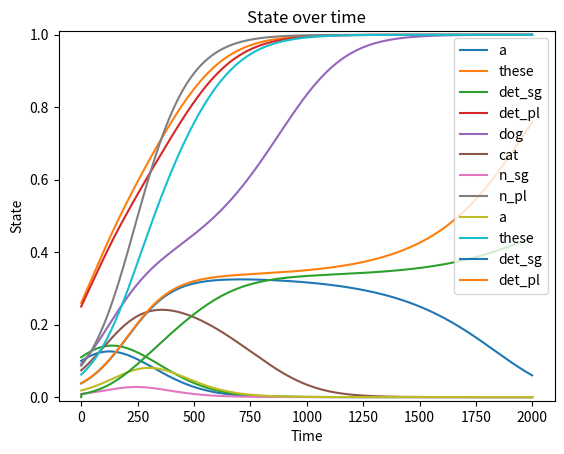

Write the Python code that produced this figure.
# -*- coding: utf-8 -*-
"""
Created on Tue Mar 14 15:37:15 2017

@author: garrettsmith

Yet to implement:
    1. Feature passing: dependent representation in a treelet should influence
        the number feature in the same treelet's head bank & vice versa
        (incorp. into W_rec).
    2. Figure out how to handle input from other treelets. Simply adding it in
        as another term won't cut it if we want the activations bounded in
        [0, 1].
"""

import numpy as np
import matplotlib.pyplot as plt

class Treelet(object):
    def __init__(self, nlex, nheadmorph, ndependents, ndepmorph, dim_names):
        self.nlex = nlex
        self.ndependents = ndependents# + ndepmorph
        self.nheadmorph = nheadmorph
        self.ndepmorph = ndepmorph
        self.nfeatures = nlex + nheadmorph + ndependents + ndepmorph
        self.idx = np.arange(self.nfeatures, dtype = 'int')
        self.idx_lex = self.idx[0:self.nlex]
        self.idx_headmorph = self.idx[self.nlex:self.nlex + self.nheadmorph]
        self.idx_dependent = self.idx[self.nlex + self.nheadmorph:self.nlex 
                                      + self.nheadmorph + self.ndependents]
        self.idx_depmorph = np.arange(-2, 0)
        self.idx_head = np.append(self.idx_lex, self.idx_headmorph)
        self.idx_wholedep = np.append(self.idx_dependent, self.idx_depmorph)
        self.state_hist = None
        self.dim_names = dim_names
        self.W_rec = np.zeros((self.nfeatures, self.nfeatures))
    
    def set_recurrent_weights(self):
        """Set recurrent weights with inhibitory connections within banks of
        units. Does not yet set weights between feature banks!"""
        W = np.zeros(self.W_rec.shape)
        W[np.ix_(self.idx_lex, self.idx_lex)] = 2 * np.ones((self.nlex, self.nlex))
        W[np.ix_(self.idx_headmorph, self.idx_headmorph)] = 2 * np.ones((self.nheadmorph, self.nheadmorph))
        if self.ndependents is not 0:
            W[np.ix_(self.idx_dependent, self.idx_dependent)] = 2 * np.ones((self.ndependents, self.ndependents))
            W[np.ix_(self.idx_depmorph, self.idx_depmorph)] = 2 * np.ones((self.ndepmorph, self.ndepmorph))
        np.fill_diagonal(W, 1)
        self.W_rec = W
        
    def random_initial_state(self, noise_mag):
        noisy_init = np.random.uniform(0, noise_mag, self.nfeatures)
        self.set_initial_state(noisy_init)
        
    def set_initial_state(self, vec):
        assert len(vec) == self.nfeatures, 'Wrong length initial state'
        assert self.state_hist is not None, 'state_hist not initialized'
        self.state_hist[0,] = vec
    
    def print_state(self, t = -1):
        for n in range(len(self.dim_names)):
            print('{}:\t{}'.format(self.dim_names[n], self.state_hist[t,n]))
        print('\n')
        
    def plot_state_hist(self):
        for dim in range(len(self.dim_names)):
            plt.plot(self.state_hist[:,dim], label = self.dim_names[dim])
        plt.xlabel('Time')
        plt.ylabel('State')
        plt.ylim(-0.01, 1.01)
        plt.legend()
        plt.title('State over time')
        plt.show()
        
# Trying a single treelet
tstep = 0.01
tvec = np.arange(0.0, 20.0, tstep)

Det = Treelet(2, 2, 0, 0, ['a', 'these', 'det_sg', 'det_pl'])
Det.set_recurrent_weights()
Det.state_hist = np.zeros((len(tvec), Det.nfeatures))
Det.set_initial_state(np.array([0.1, 0.26, 0.11, 0.25]))
#Det.random_initial_state(0.1)

Noun = Treelet(2, 2, 2, 2, ['dog', 'cat', 'n_sg', 'n_pl', 'a', 'these', 'det_sg', 'det_pl'])
Noun.set_recurrent_weights()
Noun.state_hist = np.zeros((len(tvec), Noun.nfeatures))
Noun.random_initial_state(0.1)

link_dn = np.zeros(len(tvec))

for t in range(1, len(tvec)):
    # LV dyn: dx/dt = x * (1 - W_rec @ x)
    link_dn[t] = (Det.state_hist[t-1, Det.idx_head]
    @ Noun.state_hist[t-1, Noun.idx_wholedep]) / (Noun.ndependents + Noun.ndepmorph)
    
#    Det.state_hist[t,] = Det.state_hist[t-1,] + tstep * (Det.state_hist[t-1,]
#    * (1 - Det.W_rec @ Det.state_hist[t-1,]))
    Det.state_hist[t,] = Det.state_hist[t-1,] + tstep * (Det.state_hist[t-1,]
    * (1 - Det.W_rec @ Det.state_hist[t-1,]))
    
    input_from_det = np.ones(Noun.nfeatures)
    input_from_det[Noun.idx_wholedep] = link_dn[t] * Det.state_hist[t-1,Det.idx_head]
    Noun.state_hist[t,] = Noun.state_hist[t-1,] + tstep * (Noun.state_hist[t-1,] 
                   * (1 - Noun.W_rec @ Noun.state_hist[t-1,]))
    
#    if t == 250:
#        Noun.state_hist[t,Noun.idx_head] = np.array([1, 0, 0, 1])
    
Det.plot_state_hist()
Noun.plot_state_hist()
plt.plot(link_dn)
Det.print_state()
Noun.print_state()
